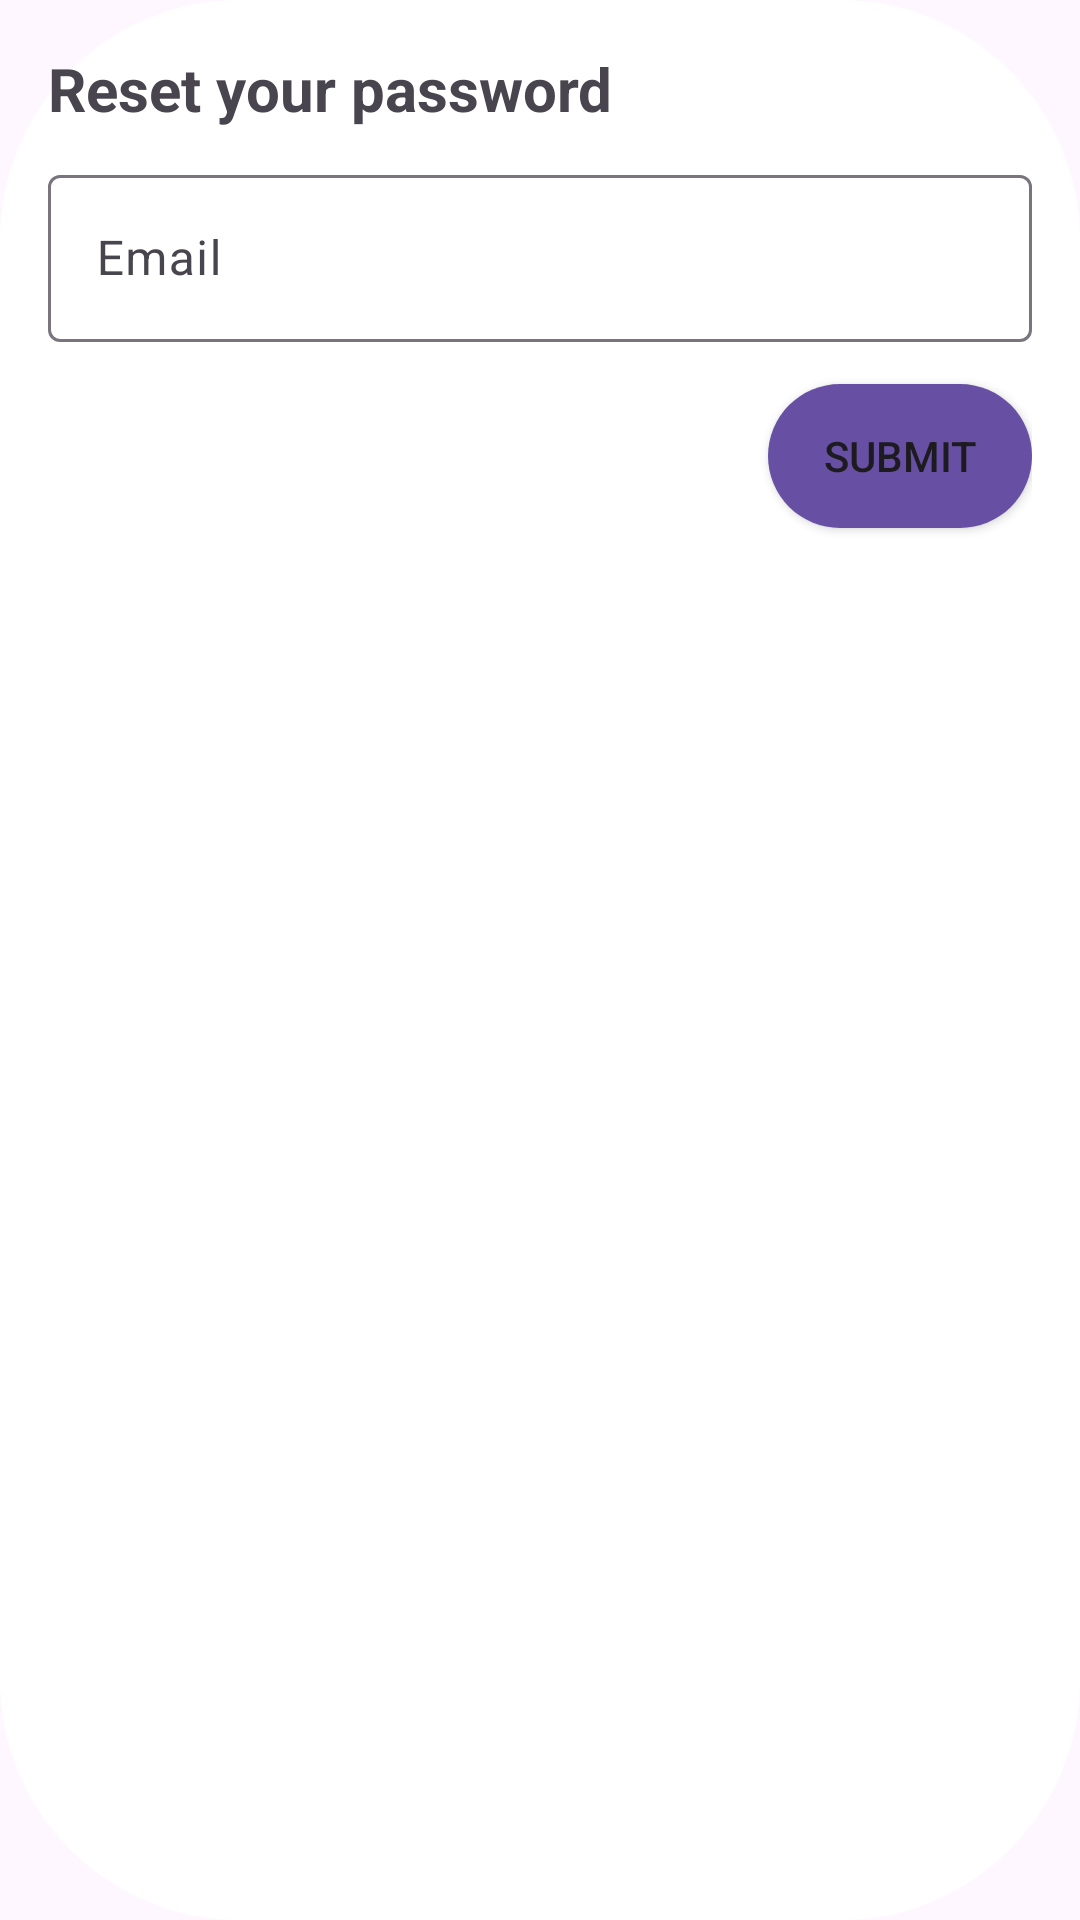

Layout XML and referenced resources for this Android screen:
<!-- AndroidManifest.xml: application theme Theme.Material3.Light -->
<!-- res/layout/dialog_forgot_password.xml -->
<?xml version="1.0" encoding="utf-8"?>
<LinearLayout xmlns:android="http://schemas.android.com/apk/res/android"
    android:layout_width="match_parent"
    android:layout_height="wrap_content"
    android:background="@drawable/dialog_rounded_bg"
    android:padding="16dp"
    android:orientation="vertical">

    <TextView
        android:layout_width="wrap_content"
        android:layout_height="wrap_content"
        android:textSize="20dp"
        android:layout_marginBottom="10dp"
        android:textStyle="bold"
        android:text="@string/reset_your_password"/>

    <com.google.android.material.textfield.TextInputLayout
        android:layout_width="match_parent"
        android:layout_height="wrap_content" >

        <com.google.android.material.textfield.TextInputEditText
            android:id="@+id/et_email"
            android:layout_width="match_parent"
            android:layout_height="wrap_content"
            android:hint="@string/email"
            android:inputType="textEmailAddress"
            android:maxLines="1"
            android:scrollHorizontally="true" />
    </com.google.android.material.textfield.TextInputLayout>

    <Button
        android:id="@+id/btn_submit"
        android:layout_width="wrap_content"
        android:layout_height="wrap_content"
        android:layout_marginTop="14dp"
        android:layout_gravity="right"
        android:background="@drawable/rounded_button"
        android:text="@string/submit" />

</LinearLayout>
<!-- resources referenced by this layout -->
<resources>
  <!-- drawable dialog_rounded_bg (drawable) -->
  <shape xmlns:android="http://schemas.android.com/apk/res/android"
      android:shape="rectangle">
      <solid android:color="#FFFFFF" />
      <corners android:radius="80dp" />
  </shape>
  <!-- drawable rounded_button (drawable) -->
  <?xml version="1.0" encoding="utf-8"?>
  <shape xmlns:android="http://schemas.android.com/apk/res/android" android:shape="rectangle">
      <solid android:color="#6750A3" />
      <corners android:radius="80dp" />
  </shape>
  <string name="email">Email</string>
  <string name="reset_your_password">Reset your password</string>
  <string name="submit">Submit</string>
</resources>
